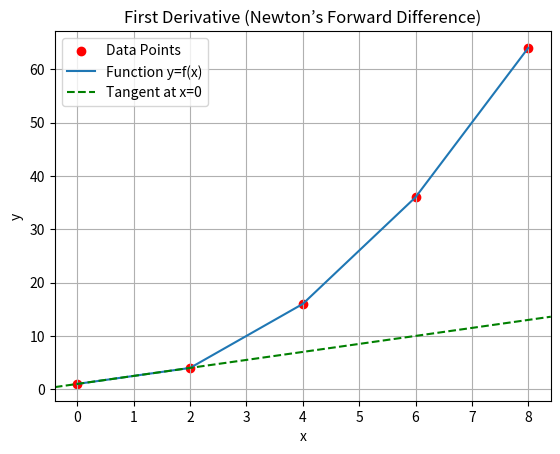

Reproduce this figure in Python.
import numpy as np
import matplotlib.pyplot as plt

# Task 1: First Derivative Using Newton’s Forward Difference Formula

# Given data
x = np.array([0, 2, 4, 6, 8])
y = np.array([1, 4, 16, 36, 64])

# Step size
h = x[1] - x[0]

# Forward difference table
n = len(y)
forward_diff = np.zeros((n, n))
forward_diff[:, 0] = y

for j in range(1, n):
    for i in range(n - j):
        forward_diff[i, j] = forward_diff[i + 1, j - 1] - forward_diff[i, j - 1]

# First derivative using Newton's Forward Difference formula
dy_dx = forward_diff[0, 1] / h

# Plotting the function and tangent
plt.scatter(x, y, color='red', label='Data Points')
plt.plot(x, y, label='Function y=f(x)')
plt.axline((x[0], y[0]), slope=dy_dx, color='green', linestyle='dashed', label='Tangent at x=0')

# Plot settings
plt.xlabel('x')
plt.ylabel('y')
plt.legend()
plt.title('First Derivative (Newton’s Forward Difference)')
plt.grid()
plt.show()

# Output result
print(f"First derivative at x=0: {dy_dx}")
